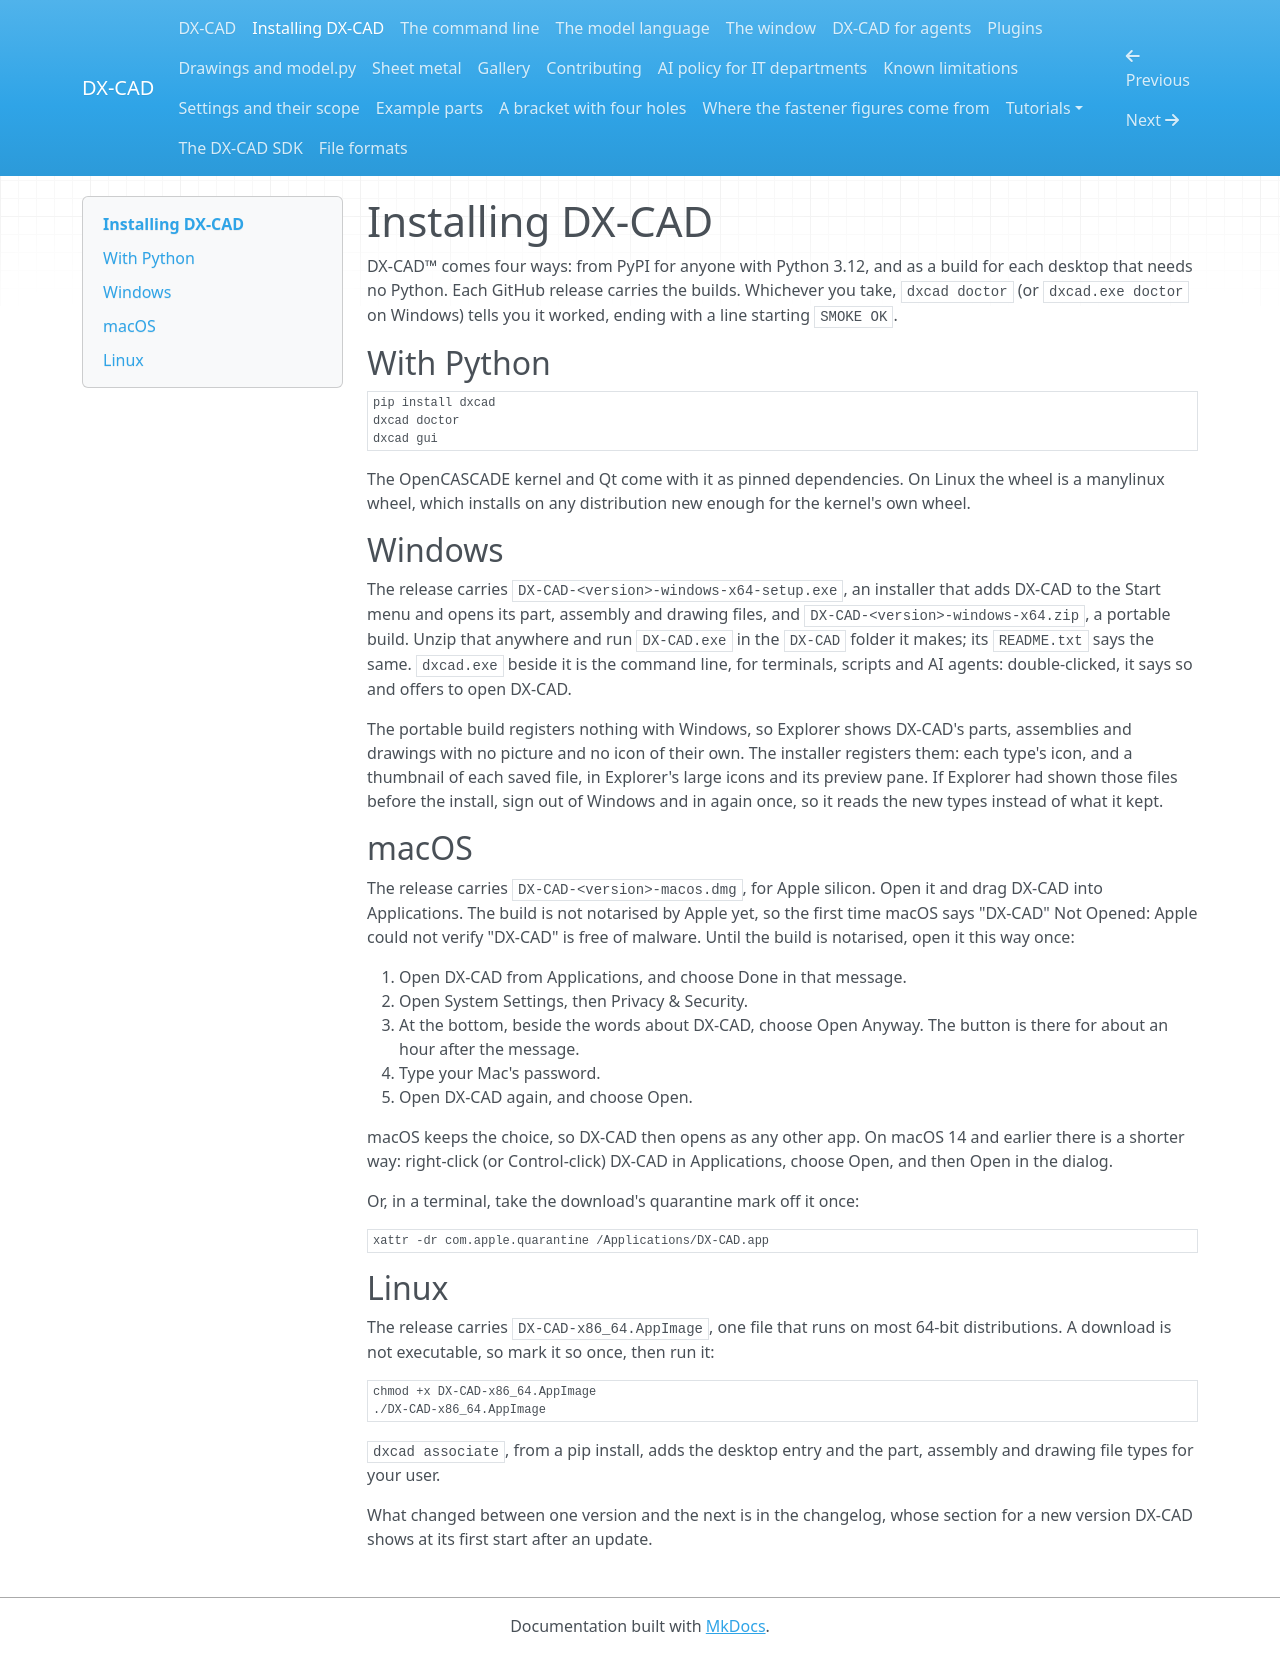

repository: faizaldm/DX-CAD-SDK · page: install/index.html · generator: mkdocs

# Installing DX-CAD

DX-CAD&trade; comes four ways: from PyPI for anyone with Python 3.12, and as a
build for each desktop that needs no Python. Each GitHub release carries the
builds. Whichever you take, `dxcad doctor` (or `dxcad.exe doctor` on
Windows) tells you it worked, ending with a line starting `SMOKE OK`.

## With Python

```
pip install dxcad
dxcad doctor
dxcad gui
```

The OpenCASCADE kernel and Qt come with it as pinned dependencies. On Linux
the wheel is a manylinux wheel, which installs on any distribution new enough
for the kernel's own wheel.

## Windows

The release carries `DX-CAD-<version>-windows-x64-setup.exe`, an installer
that adds DX-CAD to the Start menu and opens its part, assembly and drawing
files, and
`DX-CAD-<version>-windows-x64.zip`, a portable build. Unzip that anywhere
and run `DX-CAD.exe` in the `DX-CAD` folder it makes; its `README.txt` says
the same. `dxcad.exe` beside it is the command line, for terminals, scripts
and AI agents: double-clicked, it says so and offers to open DX-CAD.

The portable build registers nothing with Windows, so Explorer shows DX-CAD's
parts, assemblies and drawings with no picture and no icon of their own. The
installer registers them: each type's icon, and a thumbnail of each saved
file, in Explorer's large icons and its preview pane. If Explorer had shown
those files before the install, sign out of Windows and in again once, so it
reads the new types instead of what it kept.

## macOS

The release carries `DX-CAD-<version>-macos.dmg`, for Apple silicon. Open
it and drag DX-CAD into Applications. The build is not notarised by Apple
yet, so the first time macOS says "DX-CAD" Not Opened: Apple could not
verify "DX-CAD" is free of malware. Until the build is notarised, open it
this way once:

1. Open DX-CAD from Applications, and choose Done in that message.
2. Open System Settings, then Privacy & Security.
3. At the bottom, beside the words about DX-CAD, choose Open Anyway. The
   button is there for about an hour after the message.
4. Type your Mac's password.
5. Open DX-CAD again, and choose Open.

macOS keeps the choice, so DX-CAD then opens as any other app. On macOS 14
and earlier there is a shorter way: right-click (or Control-click) DX-CAD
in Applications, choose Open, and then Open in the dialog.

Or, in a terminal, take the download's quarantine mark off it once:

```text
xattr -dr com.apple.quarantine /Applications/DX-CAD.app
```

## Linux

The release carries `DX-CAD-x86_64.AppImage`, one file that runs on most
64-bit distributions. A download is not executable, so mark it so once,
then run it:

```text
chmod +x DX-CAD-x86_64.AppImage
./DX-CAD-x86_64.AppImage
```

`dxcad associate`, from a pip install, adds the desktop entry and the
part, assembly and drawing file types for your user.

What changed between one version and the next is in the
changelog, whose
section for a new version DX-CAD shows at its first start after an update.
